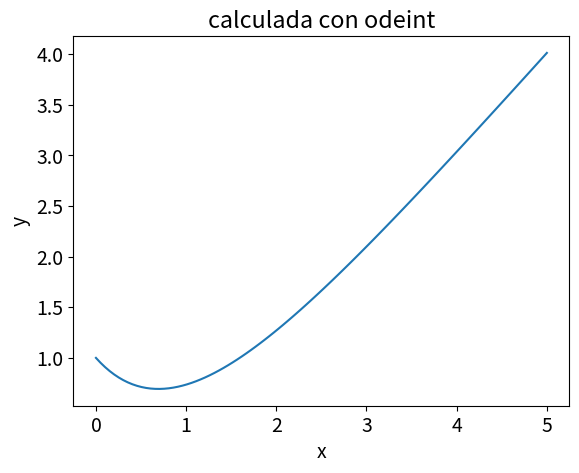
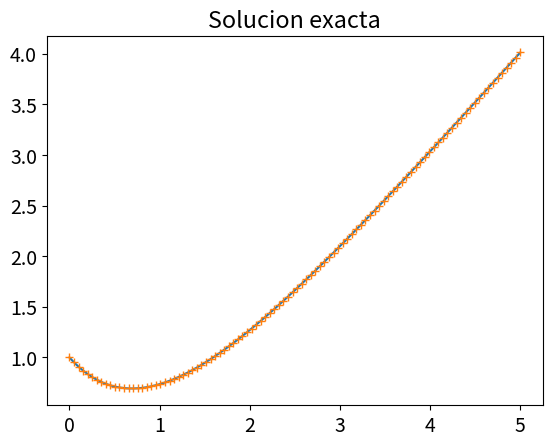
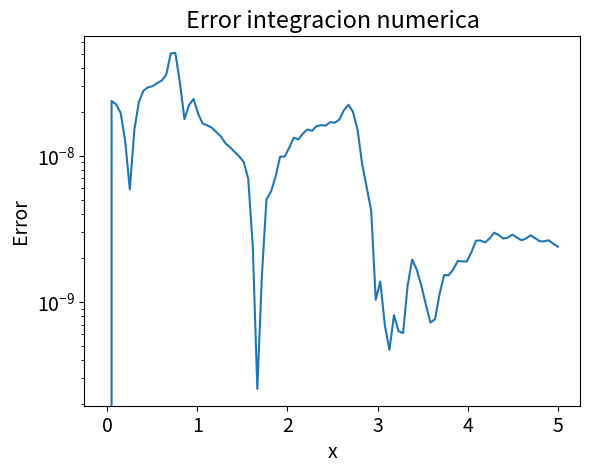

Source code (Python) for these figures, in order:
from scipy.integrate import odeint
import numpy as np
import matplotlib.pyplot as plt

def dy_dx(y, x):
    return x - y

xs = np.linspace(0,5,100)
y0 = 1.0  # the initial condition
ys = odeint(dy_dx, y0, xs)
ys = np.array(ys).flatten()

# Plot the numerical solution
plt.figure()
plt.rcParams.update({'font.size': 14})  
plt.xlabel("x")
plt.ylabel("y")
plt.plot(xs, ys);
plt.title('calculada con odeint')
plt.show()

plt.figure()
y_exact = xs - 1 + 2*np.exp(-xs)
y_difference = ys - y_exact
plt.plot(xs, ys, xs, y_exact, "+");
plt.title('Solucion exacta')
plt.show()

plt.figure()
y_diff = np.abs(y_exact - ys)
plt.semilogy(xs, y_diff)
plt.ylabel("Error")
plt.xlabel("x")
plt.title("Error integracion numerica");
# Note the logarithmic scale on the y-axis. 
plt.show()